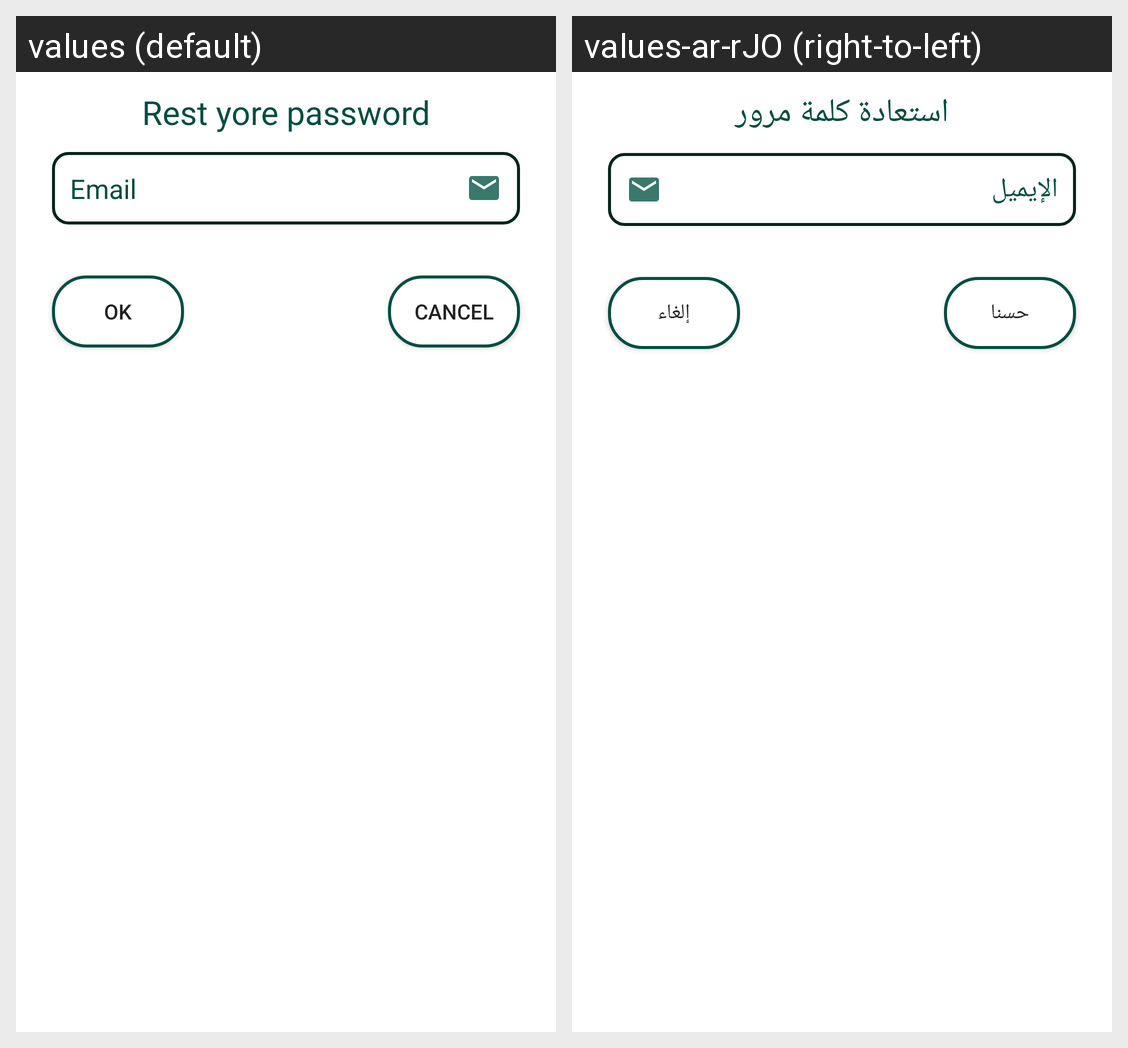

Locale-by-locale string values for the Android screen shown in this grid:
Android screen res/layout/header.xml rendered under 2 locales, left to right: values (default), values-ar-rJO (right-to-left). Device: Nexus 5 (rendered at 1080×1920; each locale shown at half size, 540×960, under a caption strip naming it); theme AppTheme.
Strings drawn on this screen, with the default value and each locale's value (text and hints the layout hard-codes, and strings that could not be matched under every locale, appear in the picture but are not listed):

re_send_password
  values: Rest yore password
  values-ar-rJO: استعادة كلمة مرور

email
  values: Email
  values-ar-rJO: الإيميل

ok
  values: OK
  values-ar-rJO: حسنا

cancel
  values: cancel
  values-ar-rJO: إلغاء
